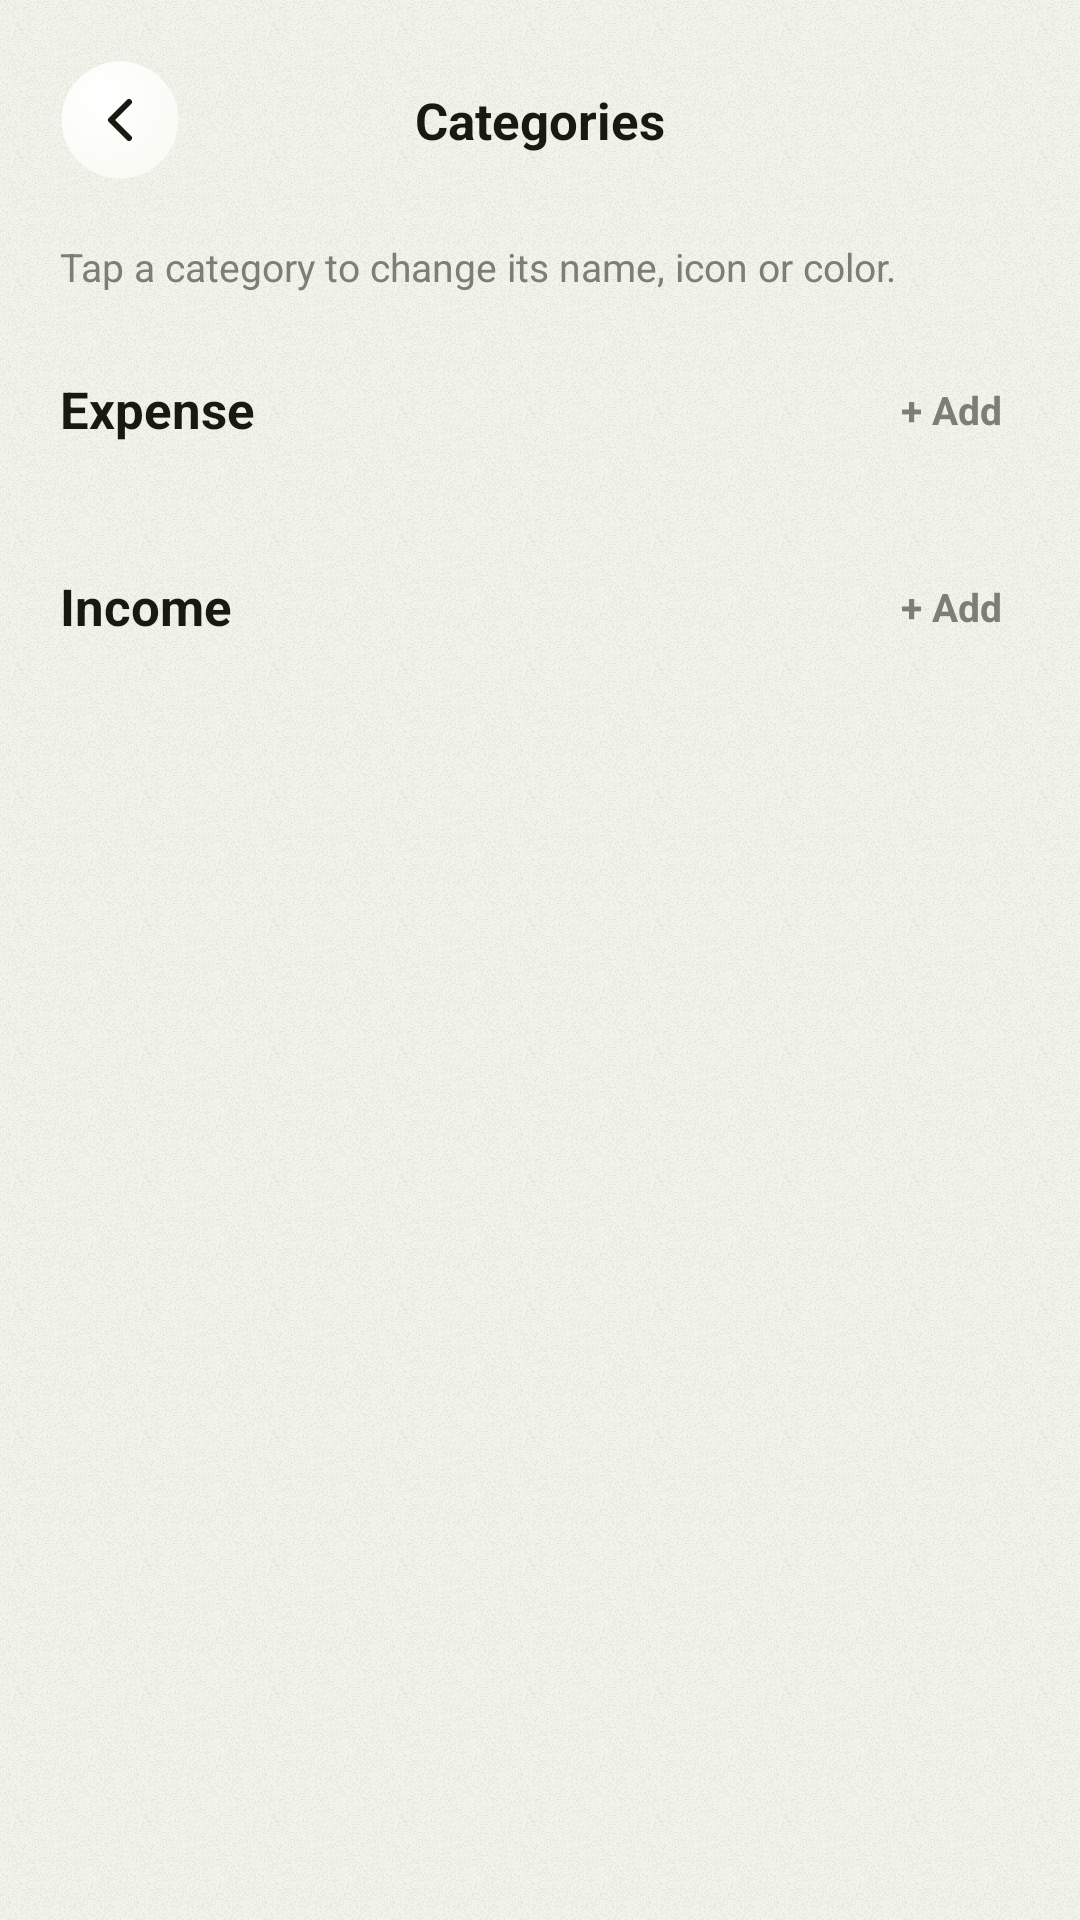

Android layout source for this screen:
<!-- AndroidManifest.xml: activity theme Theme.MoneyTracker -->
<!-- res/layout/activity_categories.xml -->
<?xml version="1.0" encoding="utf-8"?>
<androidx.constraintlayout.widget.ConstraintLayout xmlns:android="http://schemas.android.com/apk/res/android"
    xmlns:app="http://schemas.android.com/apk/res-auto"
    xmlns:tools="http://schemas.android.com/tools"
    android:layout_width="match_parent"
    android:layout_height="match_parent"
    android:background="@drawable/bg_page">

    <LinearLayout
        android:id="@+id/toolbar"
        android:layout_width="0dp"
        android:layout_height="wrap_content"
        android:gravity="center_vertical"
        android:orientation="horizontal"
        android:padding="@dimen/screen_padding"
        app:layout_constraintEnd_toEndOf="parent"
        app:layout_constraintStart_toStartOf="parent"
        app:layout_constraintTop_toTopOf="parent">

        <ImageButton
            android:id="@+id/btn_close"
            android:layout_width="40dp"
            android:layout_height="40dp"
            android:background="@drawable/bg_circle_white"
            android:contentDescription="@string/action_cancel"
            android:foreground="?attr/selectableItemBackgroundBorderless"
            android:padding="10dp"
            android:src="@drawable/ic_chevron_left" />

        <TextView
            android:layout_width="0dp"
            android:layout_height="wrap_content"
            android:layout_weight="1"
            android:gravity="center"
            android:text="@string/categories_title"
            android:textColor="@color/text_primary"
            android:textSize="17sp"
            android:textStyle="bold" />

        <Space
            android:layout_width="40dp"
            android:layout_height="40dp" />
    </LinearLayout>

    <androidx.core.widget.NestedScrollView
        android:layout_width="0dp"
        android:layout_height="0dp"
        android:clipToPadding="false"
        app:layout_constraintBottom_toBottomOf="parent"
        app:layout_constraintEnd_toEndOf="parent"
        app:layout_constraintStart_toStartOf="parent"
        app:layout_constraintTop_toBottomOf="@id/toolbar">

        <LinearLayout
            android:layout_width="match_parent"
            android:layout_height="wrap_content"
            android:orientation="vertical"
            android:paddingStart="@dimen/screen_padding"
            android:paddingEnd="@dimen/screen_padding">

            <TextView
                android:layout_width="match_parent"
                android:layout_height="wrap_content"
                android:text="@string/categories_subtitle"
                android:textColor="@color/text_secondary"
                android:textSize="13sp" />

            
            <LinearLayout
                android:layout_width="match_parent"
                android:layout_height="wrap_content"
                android:layout_marginTop="@dimen/spacing_l"
                android:gravity="center_vertical"
                android:orientation="horizontal">

                <TextView
                    android:layout_width="0dp"
                    android:layout_height="wrap_content"
                    android:layout_weight="1"
                    android:text="@string/label_expense"
                    android:textColor="@color/text_primary"
                    android:textSize="17sp"
                    android:textStyle="bold" />

                <TextView
                    android:id="@+id/btn_add_expense_category"
                    android:layout_width="wrap_content"
                    android:layout_height="wrap_content"
                    android:clickable="true"
                    android:focusable="true"
                    android:foreground="?attr/selectableItemBackground"
                    android:padding="6dp"
                    android:text="@string/savings_add_envelope"
                    android:textColor="@color/text_secondary"
                    android:textSize="13sp"
                    android:textStyle="bold" />
            </LinearLayout>

            <androidx.recyclerview.widget.RecyclerView
                android:id="@+id/recycler_expense"
                android:layout_width="match_parent"
                android:layout_height="wrap_content"
                android:layout_marginTop="12dp"
                android:nestedScrollingEnabled="false"
                tools:listitem="@layout/item_category_manage" />

            <TextView
                android:id="@+id/text_empty_expense"
                android:layout_width="match_parent"
                android:layout_height="wrap_content"
                android:layout_marginTop="@dimen/spacing_m"
                android:gravity="center"
                android:text="@string/categories_empty"
                android:textColor="@color/text_secondary"
                android:textSize="13sp"
                android:visibility="gone" />

            
            <LinearLayout
                android:layout_width="match_parent"
                android:layout_height="wrap_content"
                android:layout_marginTop="@dimen/spacing_l"
                android:gravity="center_vertical"
                android:orientation="horizontal">

                <TextView
                    android:layout_width="0dp"
                    android:layout_height="wrap_content"
                    android:layout_weight="1"
                    android:text="@string/label_income"
                    android:textColor="@color/text_primary"
                    android:textSize="17sp"
                    android:textStyle="bold" />

                <TextView
                    android:id="@+id/btn_add_income_category"
                    android:layout_width="wrap_content"
                    android:layout_height="wrap_content"
                    android:clickable="true"
                    android:focusable="true"
                    android:foreground="?attr/selectableItemBackground"
                    android:padding="6dp"
                    android:text="@string/savings_add_envelope"
                    android:textColor="@color/text_secondary"
                    android:textSize="13sp"
                    android:textStyle="bold" />
            </LinearLayout>

            <androidx.recyclerview.widget.RecyclerView
                android:id="@+id/recycler_income"
                android:layout_width="match_parent"
                android:layout_height="wrap_content"
                android:layout_marginTop="12dp"
                android:nestedScrollingEnabled="false"
                tools:listitem="@layout/item_category_manage" />

            <TextView
                android:id="@+id/text_empty_income"
                android:layout_width="match_parent"
                android:layout_height="wrap_content"
                android:layout_marginTop="@dimen/spacing_m"
                android:gravity="center"
                android:text="@string/categories_empty"
                android:textColor="@color/text_secondary"
                android:textSize="13sp"
                android:visibility="gone" />

            <Space
                android:layout_width="match_parent"
                android:layout_height="@dimen/spacing_xl" />

        </LinearLayout>
    </androidx.core.widget.NestedScrollView>

</androidx.constraintlayout.widget.ConstraintLayout>
<!-- res/layout/item_category_manage.xml (included above) -->
<?xml version="1.0" encoding="utf-8"?>
<LinearLayout xmlns:android="http://schemas.android.com/apk/res/android"
    xmlns:app="http://schemas.android.com/apk/res-auto"
    xmlns:tools="http://schemas.android.com/tools"
    android:layout_width="match_parent"
    android:layout_height="wrap_content"
    android:layout_marginBottom="8dp"
    android:background="@drawable/bg_card_white_small"
    android:clickable="true"
    android:elevation="4dp"
    android:focusable="true"
    android:foreground="?attr/selectableItemBackground"
    android:gravity="center_vertical"
    android:orientation="horizontal"
    android:padding="12dp">

    <FrameLayout
        android:id="@+id/badge_icon"
        android:layout_width="@dimen/list_icon_size"
        android:layout_height="@dimen/list_icon_size"
        android:background="@drawable/bg_circle_light">

        <ImageView
            android:id="@+id/image_icon"
            android:layout_width="20dp"
            android:layout_height="20dp"
            android:layout_gravity="center"
            android:importantForAccessibility="no"
            android:src="@drawable/ic_cat_other" />
    </FrameLayout>

    <TextView
        android:id="@+id/text_name"
        android:layout_width="0dp"
        android:layout_height="wrap_content"
        android:layout_marginStart="12dp"
        android:layout_weight="1"
        android:textColor="@color/text_primary"
        android:textSize="14sp"
        android:textStyle="bold"
        tools:text="Food" />

    <ImageView
        android:layout_width="18dp"
        android:layout_height="18dp"
        android:alpha="0.5"
        android:contentDescription="@string/action_edit"
        android:src="@drawable/ic_edit"
        app:tint="@color/text_secondary" />

</LinearLayout>
<!-- resources referenced by this layout -->
<resources>
  <color name="text_primary">#181A12</color>
  <color name="text_secondary">#7C8074</color>
  <dimen name="list_icon_size">44dp</dimen>
  <dimen name="screen_padding">20dp</dimen>
  <dimen name="spacing_l">24dp</dimen>
  <dimen name="spacing_m">16dp</dimen>
  <dimen name="spacing_xl">32dp</dimen>
  <!-- drawable bg_circle_light (drawable) -->
  <?xml version="1.0" encoding="utf-8"?>
  <shape xmlns:android="http://schemas.android.com/apk/res/android" android:shape="oval">
      
      <gradient
          android:centerX="0.35"
          android:centerY="0.3"
          android:endColor="@color/surface_variant_gradient_bottom"
          android:gradientRadius="70%"
          android:startColor="@color/surface_variant_gradient_top"
          android:type="radial" />
  </shape>
  <!-- drawable bg_circle_white (drawable) -->
  <?xml version="1.0" encoding="utf-8"?>
  <shape xmlns:android="http://schemas.android.com/apk/res/android" android:shape="oval">
      <gradient
          android:centerX="0.35"
          android:centerY="0.3"
          android:endColor="@color/card_gradient_bottom"
          android:gradientRadius="70%"
          android:startColor="@color/card_gradient_top"
          android:type="radial" />
      <stroke android:width="1dp" android:color="@color/card_stroke" />
  </shape>
  <!-- drawable bg_page (drawable) -->
  <?xml version="1.0" encoding="utf-8"?>
  <layer-list xmlns:android="http://schemas.android.com/apk/res/android">
      <item>
          <color android:color="@color/background" />
      </item>
      <item>
          <bitmap
              android:src="@drawable/tex_grain"
              android:tileMode="repeat"
              android:tint="@color/texture_grain" />
      </item>
  </layer-list>
  <!-- drawable ic_chevron_left (drawable) -->
  <vector xmlns:android="http://schemas.android.com/apk/res/android"
      android:width="24dp"
      android:height="24dp"
      android:viewportWidth="24"
      android:viewportHeight="24">
      <path
          android:pathData="M15,18 L9,12 L15,6"
          android:strokeColor="@color/icon_primary"
          android:strokeWidth="2"
          android:strokeLineCap="round"
          android:strokeLineJoin="round"
          android:fillColor="#00000000" />
  </vector>
  <string name="action_cancel">Cancel</string>
  <string name="action_edit">Edit</string>
  <string name="categories_empty">No categories yet</string>
  <string name="categories_subtitle">Tap a category to change its name, icon or color.</string>
  <string name="categories_title">Categories</string>
  <string name="label_expense">Expense</string>
  <string name="label_income">Income</string>
  <string name="savings_add_envelope">+ Add</string>
  <color name="card_gradient_bottom">#FFFAFBF5</color>
  <color name="card_gradient_top">#FFFFFFFF</color>
  <dimen name="card_corner_radius_small">22dp</dimen>
  <color name="card_stroke">#00000000</color>
  <color name="surface_variant_gradient_bottom">#FFE1E5D4</color>
  <color name="surface_variant_gradient_top">#FFEDF0E3</color>
  <color name="background">#F2F4EC</color>
  <color name="texture_grain">#12181A12</color>
  <color name="icon_primary">#181A12</color>
  <color name="accent">#D9F55F</color>
  <color name="on_accent_text">#181A12</color>
  <style name="Widget.MoneyTracker.ActionMode" parent="Widget.AppCompat.ActionMode">
          <item name="background">@color/surface</item>
          <item name="titleTextStyle">@style/TextAppearance.MoneyTracker.ActionMode.Title</item>
      </style>
  <color name="surface">#FFFFFFFF</color>
  <style name="TextAppearance.MoneyTracker.ActionMode.Title" parent="TextAppearance.AppCompat.Widget.ActionMode.Title">
          <item name="android:textColor">@color/text_primary</item>
      </style>
</resources>
